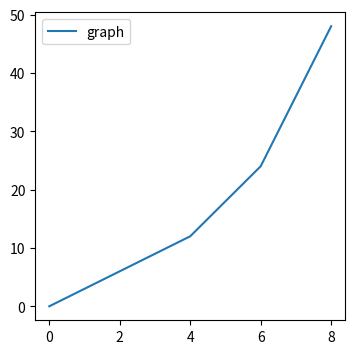

This figure's Python source:
import matplotlib.pyplot as plt

plt.figure(figsize=(4,4))
x = [0,2,4,6,8]
y = [0,6,12,24,48]

plt.plot(x,y,label="graph")
plt.legend()
plt.show()